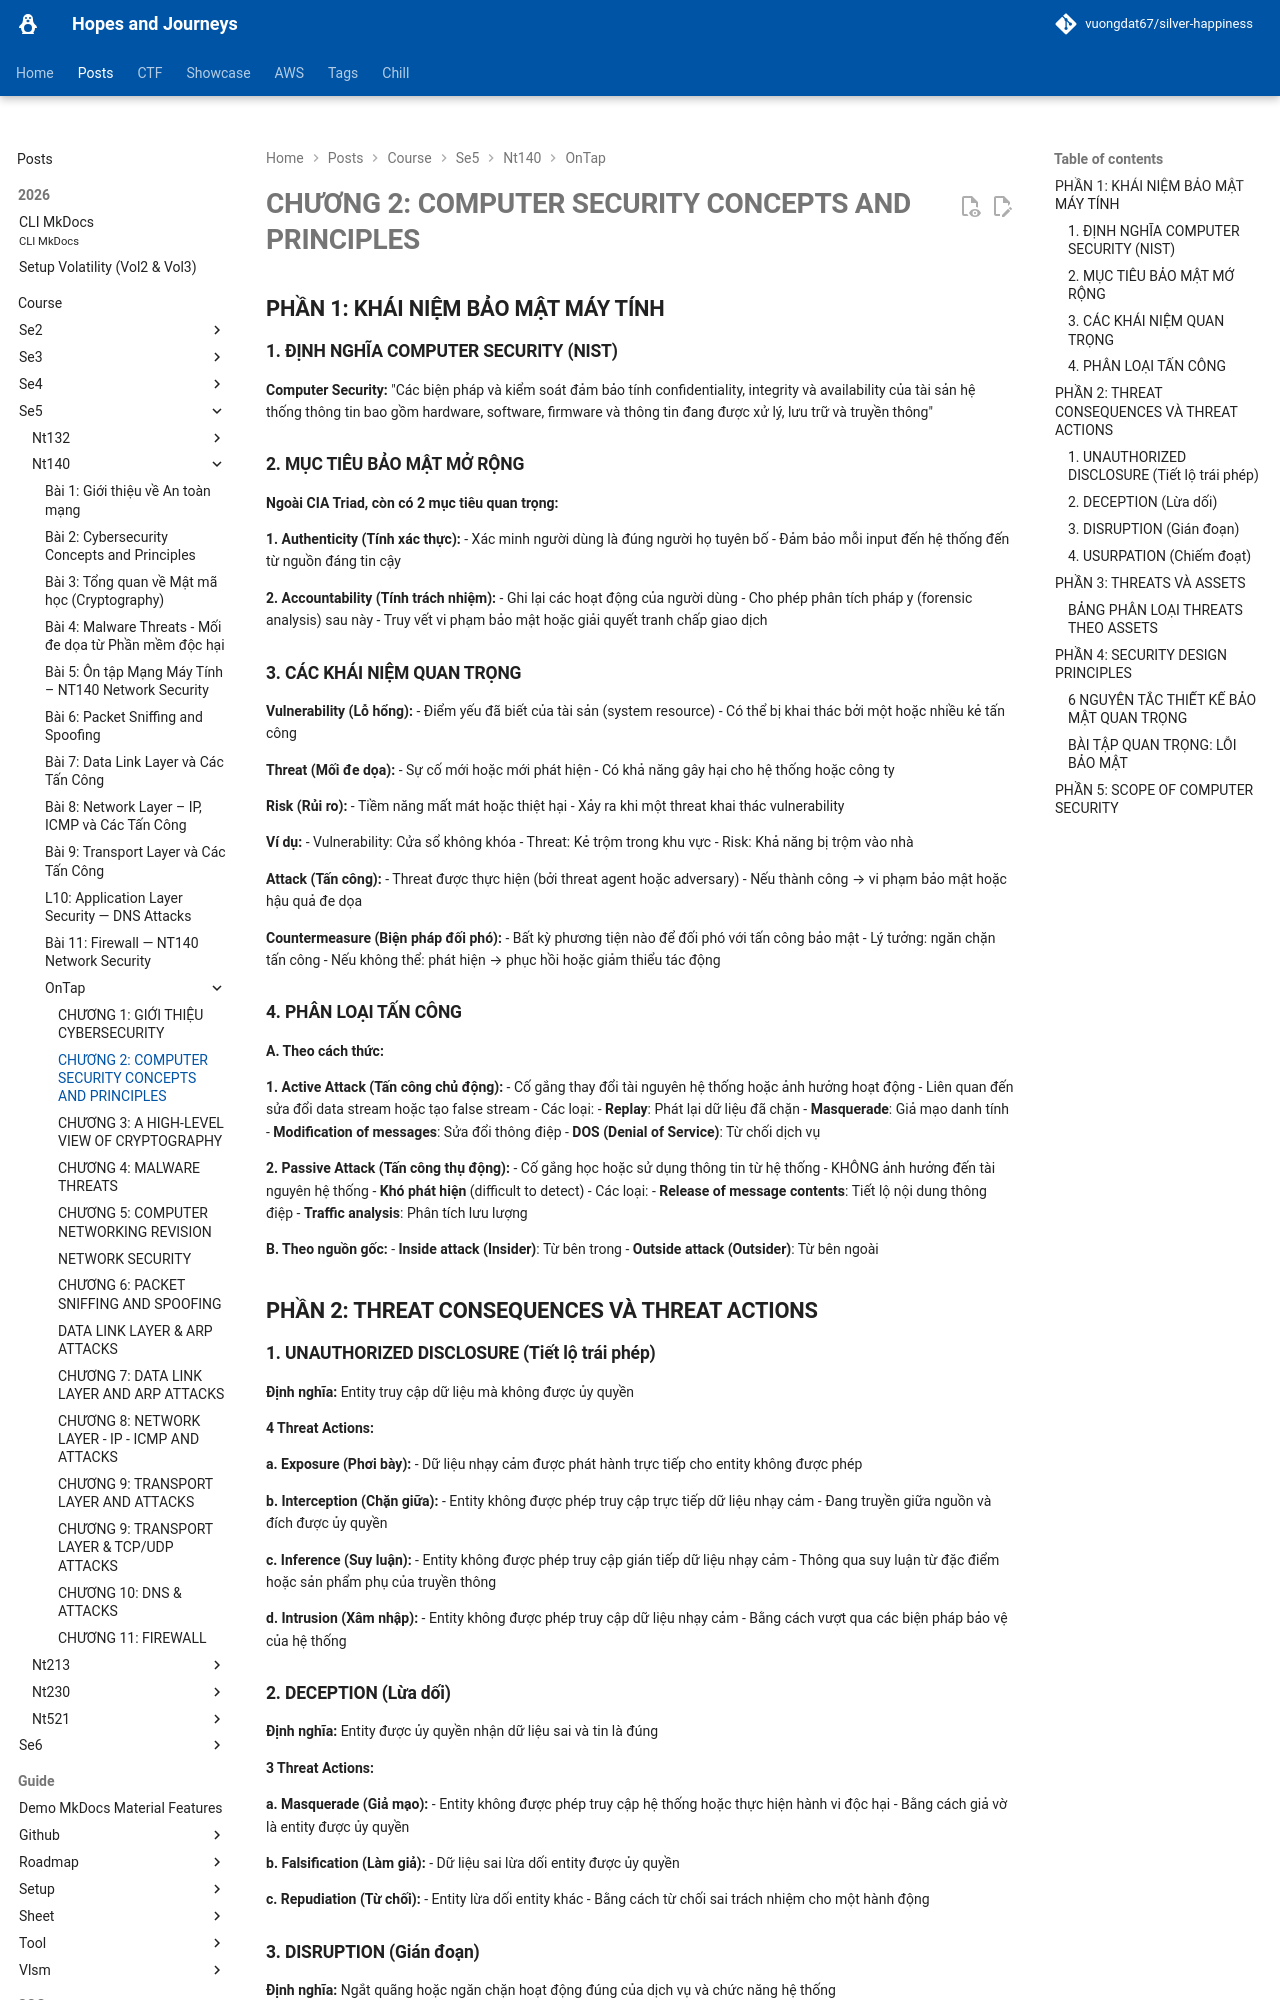

repository: vuongdat67/silver-happiness · page: posts/course/se5/nt140/OnTap/L2/index.html · generator: mkdocs

# CHƯƠNG 2: COMPUTER SECURITY CONCEPTS AND PRINCIPLES

## PHẦN 1: KHÁI NIỆM BẢO MẬT MÁY TÍNH

### 1. ĐỊNH NGHĨA COMPUTER SECURITY (NIST)

**Computer Security:**
"Các biện pháp và kiểm soát đảm bảo tính confidentiality, integrity và availability của tài sản hệ thống thông tin bao gồm hardware, software, firmware và thông tin đang được xử lý, lưu trữ và truyền thông"

### 2. MỤC TIÊU BẢO MẬT MỞ RỘNG

**Ngoài CIA Triad, còn có 2 mục tiêu quan trọng:**

**1. Authenticity (Tính xác thực):**
- Xác minh người dùng là đúng người họ tuyên bố
- Đảm bảo mỗi input đến hệ thống đến từ nguồn đáng tin cậy

**2. Accountability (Tính trách nhiệm):**
- Ghi lại các hoạt động của người dùng
- Cho phép phân tích pháp y (forensic analysis) sau này
- Truy vết vi phạm bảo mật hoặc giải quyết tranh chấp giao dịch

### 3. CÁC KHÁI NIỆM QUAN TRỌNG

**Vulnerability (Lỗ hổng):**
- Điểm yếu đã biết của tài sản (system resource)
- Có thể bị khai thác bởi một hoặc nhiều kẻ tấn công

**Threat (Mối đe dọa):**
- Sự cố mới hoặc mới phát hiện
- Có khả năng gây hại cho hệ thống hoặc công ty

**Risk (Rủi ro):**
- Tiềm năng mất mát hoặc thiệt hại
- Xảy ra khi một threat khai thác vulnerability

**Ví dụ:**
- Vulnerability: Cửa sổ không khóa
- Threat: Kẻ trộm trong khu vực
- Risk: Khả năng bị trộm vào nhà

**Attack (Tấn công):**
- Threat được thực hiện (bởi threat agent hoặc adversary)
- Nếu thành công → vi phạm bảo mật hoặc hậu quả đe dọa

**Countermeasure (Biện pháp đối phó):**
- Bất kỳ phương tiện nào để đối phó với tấn công bảo mật
- Lý tưởng: ngăn chặn tấn công
- Nếu không thể: phát hiện → phục hồi hoặc giảm thiểu tác động

### 4. PHÂN LOẠI TẤN CÔNG

**A. Theo cách thức:**

**1. Active Attack (Tấn công chủ động):**
- Cố gắng thay đổi tài nguyên hệ thống hoặc ảnh hưởng hoạt động
- Liên quan đến sửa đổi data stream hoặc tạo false stream
- Các loại:
  - **Replay**: Phát lại dữ liệu đã chặn
  - **Masquerade**: Giả mạo danh tính
  - **Modification of messages**: Sửa đổi thông điệp
  - **DOS (Denial of Service)**: Từ chối dịch vụ

**2. Passive Attack (Tấn công thụ động):**
- Cố gắng học hoặc sử dụng thông tin từ hệ thống
- KHÔNG ảnh hưởng đến tài nguyên hệ thống
- **Khó phát hiện** (difficult to detect)
- Các loại:
  - **Release of message contents**: Tiết lộ nội dung thông điệp
  - **Traffic analysis**: Phân tích lưu lượng

**B. Theo nguồn gốc:**
- **Inside attack (Insider)**: Từ bên trong
- **Outside attack (Outsider)**: Từ bên ngoài

## PHẦN 2: THREAT CONSEQUENCES VÀ THREAT ACTIONS
